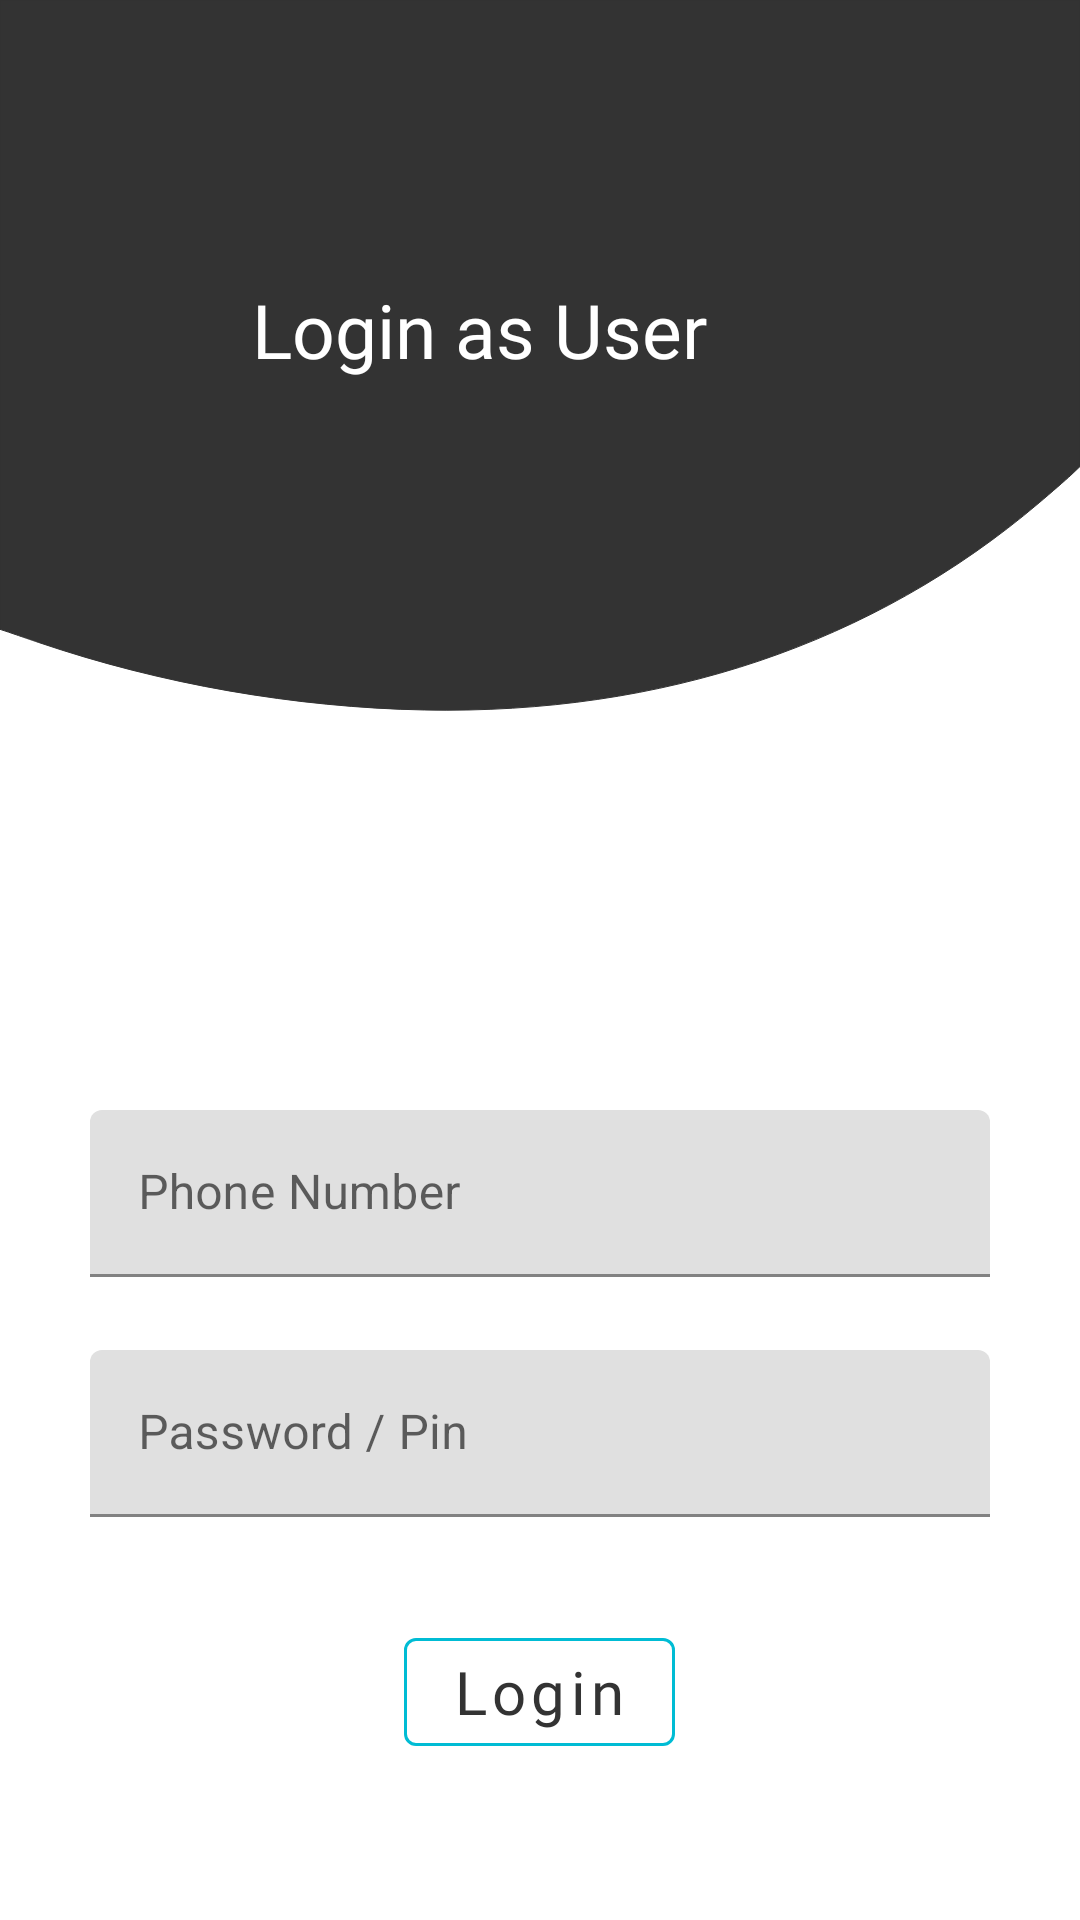

Android layout source for this screen:
<!-- AndroidManifest.xml: application theme Theme.CourtLife -->
<!-- res/layout/activity_login_as_user.xml -->
<?xml version="1.0" encoding="utf-8"?>
<LinearLayout xmlns:android="http://schemas.android.com/apk/res/android"
    xmlns:app="http://schemas.android.com/apk/res-auto"
    xmlns:tools="http://schemas.android.com/tools"
    android:layout_width="match_parent"
    android:layout_height="match_parent"
    android:orientation="vertical"
    tools:context=".activity.LoginAsUser">
    <RelativeLayout
        android:layout_width="match_parent"
        android:layout_height="250dp"
        android:background="@drawable/ic_bg01">
        <TextView
            android:layout_centerInParent="true"
            android:layout_width="wrap_content"
            android:layout_height="wrap_content"
            android:text="Login as User"
            android:fontFamily="@font/abril_fatface"
            android:textColor="@color/white"
            android:textSize="25dp"
            android:paddingEnd="40dp"
            android:paddingRight="30dp"
            android:paddingBottom="30dp"/>
    </RelativeLayout>
    <RelativeLayout
        android:layout_width="match_parent"
        android:layout_height="60dp"
        android:layout_marginEnd="30dp"
        android:layout_marginRight="30dp"
        android:layout_marginLeft="30dp"
        android:layout_marginStart="30dp"
        android:layout_marginTop="120dp">
        <com.google.android.material.textfield.TextInputLayout
            android:layout_width="match_parent"
            android:layout_height="wrap_content"
            android:hint="Phone Number">

            <com.google.android.material.textfield.TextInputEditText
                android:layout_width="match_parent"
                android:layout_height="wrap_content"/>

        </com.google.android.material.textfield.TextInputLayout>
    </RelativeLayout>
    <RelativeLayout
        android:layout_width="match_parent"
        android:layout_height="60dp"
        android:layout_marginEnd="30dp"
        android:layout_marginRight="30dp"
        android:layout_marginLeft="30dp"
        android:layout_marginStart="30dp"
        android:layout_marginTop="20dp">
        <com.google.android.material.textfield.TextInputLayout
            android:layout_width="match_parent"
            android:layout_height="wrap_content"
            android:hint="Password / Pin">

            <com.google.android.material.textfield.TextInputEditText
                android:layout_width="match_parent"
                android:layout_height="wrap_content"/>

        </com.google.android.material.textfield.TextInputLayout>

    </RelativeLayout>
    <RelativeLayout
        android:layout_width="match_parent"
        android:layout_height="wrap_content"
        android:layout_marginTop="30dp">
        <com.google.android.material.button.MaterialButton
            android:id="@+id/butLoginAsUser"
            android:layout_width="wrap_content"
            android:layout_height="wrap_content"
            android:layout_centerHorizontal="true"
            android:text="Login"
            android:textColor="@color/black"
            android:textAllCaps="false"
            android:textSize="20sp"
            app:rippleColor="#00BCD4"
            android:fontFamily="@font/abril_fatface"
            app:strokeColor="#00BCD4"
            style="?attr/materialButtonOutlinedStyle"/>
    </RelativeLayout>

</LinearLayout>
<!-- resources referenced by this layout -->
<resources>
  <color name="black">#333333</color>
  <color name="white">#FFFFFFFF</color>
  <!-- drawable ic_bg01 (drawable) -->
  <vector xmlns:android="http://schemas.android.com/apk/res/android"
      android:width="674dp"
      android:height="568dp"
      android:viewportWidth="674"
      android:viewportHeight="568">
    <path
        android:pathData="M0,238.3l0,238.3 2.7,1.1c1.6,0.6 11.1,4.6 21.3,8.8 76.2,31.5 160.1,49.3 241,51.2 148.8,3.5 279.7,-50.1 383.5,-156.9 7.7,-7.9 16.6,-17.3 19.8,-20.9l5.7,-6.6 0,-176.7 0,-176.6 -337,-0 -337,-0 0,238.3z"
        android:fillColor="#333333"
        android:strokeColor="#333333"/>
  </vector>
  <style name="Theme.CourtLife" parent="Theme.MaterialComponents.DayNight.NoActionBar">
          
          <item name="colorPrimary">@color/purple_500</item>
          <item name="colorPrimaryVariant">@color/purple_700</item>
          <item name="colorOnPrimary">@color/white</item>
          
          <item name="colorSecondary">@color/teal_200</item>
          <item name="colorSecondaryVariant">@color/teal_700</item>
          <item name="colorOnSecondary">@color/black</item>
          
          <item name="android:statusBarColor" tools:targetApi="l">?attr/colorPrimaryVariant</item>
          
      </style>
  <color name="purple_500">#FF6200EE</color>
  <color name="purple_700">#FF3700B3</color>
  <color name="teal_200">#FF03DAC5</color>
  <color name="teal_700">#FF018786</color>
</resources>
